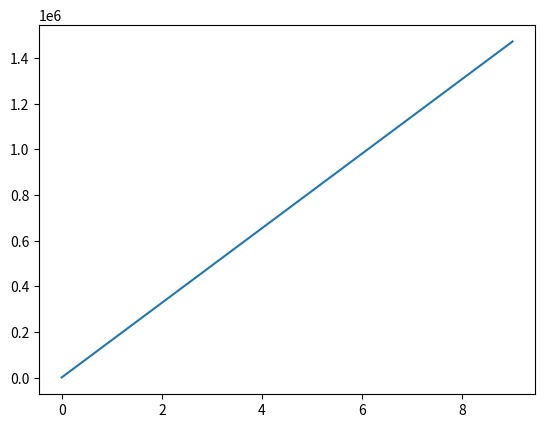

This chart was generated by the following Python code:
import numpy as npy
import matplotlib.pyplot as plt


size_gen = 100
data_a = []
data_b = []
data_y = []
error = []
gradiente_m = []
gradiente_b = []

m=2
b=1
error_promedio=0
gb_prom=0
gm_prom=0



def generar_listado_a():
    return list(npy.random.randint(low = 25,high=500,size=size_gen))

def generar_listado_b():
    return list(npy.random.poisson(52, size_gen))



def generar_listado_y_hat(data_a):
    for n in data_a:     
        data_y.append(n*m+b)              
    return data_y
     
def generar_listado_error(data_b,data_y):
    for n in range(size_gen):         
        error.append(((data_y[n]-data_b[n])**2)/2)            
    return error


def generar_listado_gradiente_m(data_a,data_b,data_y):
    for n in range(size_gen):         
        gradiente_m.append((data_y[n]-data_b[n])*data_a[n])            
    return gradiente_m

def generar_listado_gradiente_b(data_b,data_y):
    for n in range(size_gen):         
        gradiente_b.append((data_y[n]-data_b[n]))            
    return gradiente_b     



def listado():
  function=[]  
  
  
  
  #data_a=npy.array(generar_listado_a())
  #data_b=npy.array(generar_listado_b())
  
  npy.save('A', npy.array(generar_listado_a()))
  npy.save('B', npy.array(generar_listado_b()))
  
  data_a=npy.load('A.npy')
  data_b=npy.load('B.npy')
  
  data_y=generar_listado_y_hat(data_a)
  generar_listado_error(data_b,data_y) 
  error_promedio = npy.mean(error)
  
  gradiente_m = generar_listado_gradiente_m(data_a,data_b,data_y)
  gradiente_b = generar_listado_gradiente_b(data_b,data_y)
  
  
  gb_prom=npy.mean(gradiente_b)
  gm_prom=npy.mean(gradiente_m)
  print(gb_prom)
  print(gm_prom)
  for x in range(10): 
      x*gm_prom+gb_prom
      function.append(x*gm_prom+gb_prom)
      
  plt.plot(function)    
  return function



  
print(listado())




